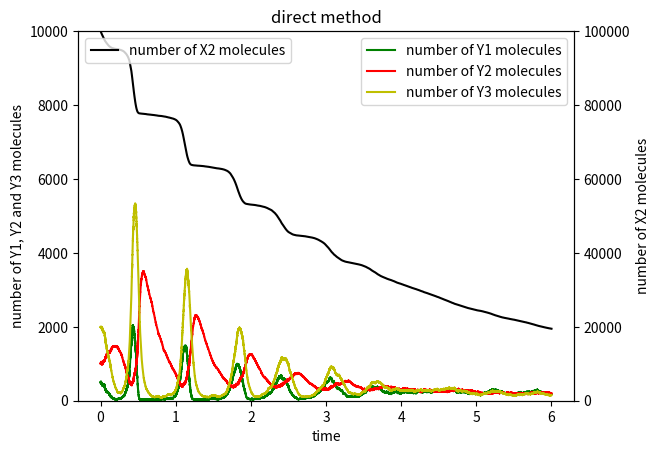
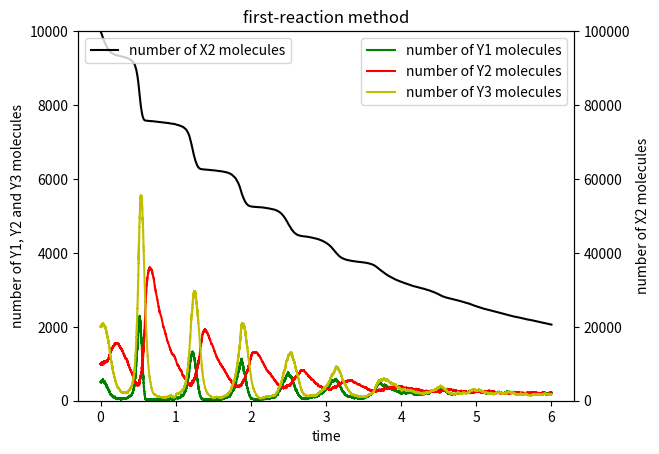

These charts were generated, in order, by the following Python code:
#!/usr/bin/env python
# coding: utf-8

# In[19]:


import numpy as np
from matplotlib import pyplot as plt


# In[25]:


class Oregonator_3():

    def __init__(self, t_max, X2, Y1, Y2, Y3, rho1, rho2, type_index):

        self.t_max = t_max  # The maximum KMC simulation time.

        self.X2 = X2

        self.Y1 = Y1

        self.Y2 = Y2

        self.Y3 = Y3

        self.rho1 = rho1

        self.rho2 = rho2

        self.c1X1 = self.rho1 / self.Y2

        self.c2 = self.rho2 / (self.Y1 * self.Y2)

        self.c3 = (self.rho1 + self.rho2) / (self.Y1 * self.X2)

        self.c4 = 2 * self.rho1 / (self.Y1**2)

        self.c5X3 = (self.rho1 + self.rho2) / self.Y3

        # alpha1 = h1 * c1 = X1 * Y2 * c1 = c1X1 * Y2
        self.alpha1 = self.c1X1 * self.Y2

        # alpha2 = h2 * c2 = Y1 * Y2 * c2
        self.alpha2 = self.Y1 * self.Y2 * self.c2

        # alpha3 = h3 * c3 = X2 * Y1 * c3
        self.alpha3 = self.c3 * self.X2 * self.Y1

        # alpha4 = h4 * c4 = 0.5 * Y1 * (Y1 - 1) * c4
        self.alpha4 = 0.5 * self.Y1 * (self.Y1 - 1) * self.c4

        # alpha5 = h5 * c5 = X3 * Y3 * c5 = c5X3 * Y3
        self.alpha5 = self.c5X3 * self.Y3

        self.alpha0 = self.alpha1 + self.alpha2 + \
            self.alpha3 + self.alpha4 + self.alpha5

        self.t = 0

        self.type_index = type_index

    def interval_time_direct_method(self):

        r1 = np.random.rand()

        tau = - 1.0 / self.alpha0 * np.log(1.0 - r1)

        return tau

    def event_selection_direct_method(self):

        r2 = np.random.rand()

        if 0 < r2 * self.alpha0 < self.alpha1:
            mu = 1
        elif self.alpha1 < r2 * self.alpha0 < self.alpha1 + self.alpha2:
            mu = 2
        elif self.alpha1 + self.alpha2 < r2 * self.alpha0 < self.alpha1 + self.alpha2 + self.alpha3:
            mu = 3
        elif self.alpha1 + self.alpha2 + self.alpha3 < r2 * self.alpha0 < self.alpha1 + self.alpha2 + self.alpha3 + self.alpha4:
            mu = 4

        elif self.alpha1 + self.alpha2 + self.alpha3 + self.alpha4 < r2 * self.alpha0 < self.alpha0:
            mu = 5

        return mu

    def KMC_direct_method(self):

        Y1_molecule = [self.Y1]
        Y2_molecule = [self.Y2]
        Y3_molecule = [self.Y3]
        X2_molecule = [self.X2]
        t_series = [self.t]

        while self.t < self.t_max:

            if self.alpha0 == 0:

                break

            self.tau = self.interval_time_direct_method()

            self.mu = self.event_selection_direct_method()

            if self.mu == 1:
                self.Y1 += 1
                self.Y2 -= 1
            elif self.mu == 2:
                self.Y1 -= 1
                self.Y2 -= 1
            elif self.mu == 3:
                self.X2 -= 1
                self.Y1 += 1
                self.Y3 += 1
            elif self.mu == 4:
                self.Y1 -= 2
            else:
                self.Y3 -= 1
                self.Y2 += 1

            self.t += self.tau
            t_series.append(self.t)

            Y1_molecule.append(self.Y1)
            Y2_molecule.append(self.Y2)
            Y3_molecule.append(self.Y3)
            X2_molecule.append(self.X2)

            self.alpha1 = self.c1X1 * self.Y2
            self.alpha2 = self.Y1 * self.Y2 * self.c2
            self.alpha3 = self.c3 * self.X2 * self.Y1
            self.alpha4 = 0.5 * self.Y1 * (self.Y1 - 1) * self.c4
            self.alpha5 = self.c5X3 * self.Y3

            self.alpha0 = self.alpha1 + self.alpha2 + \
                self.alpha3 + self.alpha4 + self.alpha5

        return Y1_molecule, Y2_molecule, Y3_molecule, X2_molecule, t_series

    def first_reaction_method(self):

        time_list = []

        for i in range(len(self.alpha_list)):

            r1 = np.random.rand()

            interval_time = - 1.0 / self.alpha_list[i] * np.log(1.0 - r1)

            time_list.append(interval_time)

        tau = min(time_list)

        mu = time_list.index(tau) + 1

        return tau, mu

    def KMC_first_reaction_method(self):

        Y1_molecule = [self.Y1]
        Y2_molecule = [self.Y2]
        Y3_molecule = [self.Y3]
        X2_molecule = [self.X2]
        t_series = [self.t]

        while self.t < self.t_max:

            self.alpha_list = [
                self.alpha1,
                self.alpha2,
                self.alpha3,
                self.alpha4,
                self.alpha5]

            if self.alpha1 == 0 or self.alpha2 == 0 or self.alpha3 == 0 or self.alpha4 == 0 or self.alpha5 == 0:

                break

            self.tau, self.mu = self.first_reaction_method()

            if self.mu == 1:
                self.Y1 += 1
                self.Y2 -= 1
            elif self.mu == 2:
                self.Y1 -= 1
                self.Y2 -= 1
            elif self.mu == 3:
                self.X2 -= 1
                self.Y1 += 1
                self.Y3 += 1
            elif self.mu == 4:
                self.Y1 -= 2
            else:
                self.Y3 -= 1
                self.Y2 += 1

            Y1_molecule.append(self.Y1)
            Y2_molecule.append(self.Y2)
            Y3_molecule.append(self.Y3)
            X2_molecule.append(self.X2)

            self.alpha1 = self.c1X1 * self.Y2
            self.alpha2 = self.Y1 * self.Y2 * self.c2
            self.alpha3 = self.c3 * self.X2 * self.Y1
            self.alpha4 = 0.5 * self.Y1 * (self.Y1 - 1) * self.c4
            self.alpha5 = self.c5X3 * self.Y3

            self.t += self.tau
            t_series.append(self.t)

        return Y1_molecule, Y2_molecule, Y3_molecule, X2_molecule, t_series

    def plot(self):

        if self.type_index == 1:

            Y1_molecule, Y2_molecule, Y3_molecule, X2_molecule, t_series = self.KMC_direct_method()

            graph_title = 'direct method'

            savefig_title = 'Oreganator3_direct method'
        else:
            Y1_molecule, Y2_molecule, Y3_molecule, X2_molecule, t_series = self.KMC_first_reaction_method()
            graph_title = 'first-reaction method'

            savefig_title = 'Oreganator3_first-reaction method'

        fig = plt.figure()
        ax1 = fig.add_subplot(111)

        ax1.plot(
            t_series,
            Y1_molecule,
            color='g',
            label='number of Y1 molecules')
        ax1.plot(
            t_series,
            Y2_molecule,
            color='r',
            label='number of Y2 molecules')
        ax1.plot(
            t_series,
            Y3_molecule,
            color='y',
            label='number of Y3 molecules')
        ax1.legend(loc=0)

        ax2 = ax1.twinx()
        ax2.plot(
            t_series,
            X2_molecule,
            color='k',
            label='number of X2 molecules')

        ax1.set_xlabel('time')
        ax1.set_ylim([0, 10000])
        ax2.set_ylim([0, 100000])
        ax1.set_ylabel('number of Y1, Y2 and Y3 molecules')
        ax2.set_ylabel('number of X2 molecules')
        ax2.legend(loc=2)
        plt.title(graph_title)
        plt.savefig(savefig_title)

        plt.show()


# In[26]:


def main_direct_method():

    Oregonator3 = Oregonator_3(6, 100000, 500, 1000, 2000, 2000, 50000, 1)

    Oregonator3.plot()


# In[27]:


main_direct_method()


# In[30]:


def main_first_reaction_method():

    Oregonator3 = Oregonator_3(6, 100000, 500, 1000, 2000, 2000, 50000, 2)

    Oregonator3.plot()


# In[31]:


main_first_reaction_method()


# In[ ]:


# In[ ]:


# In[ ]:
